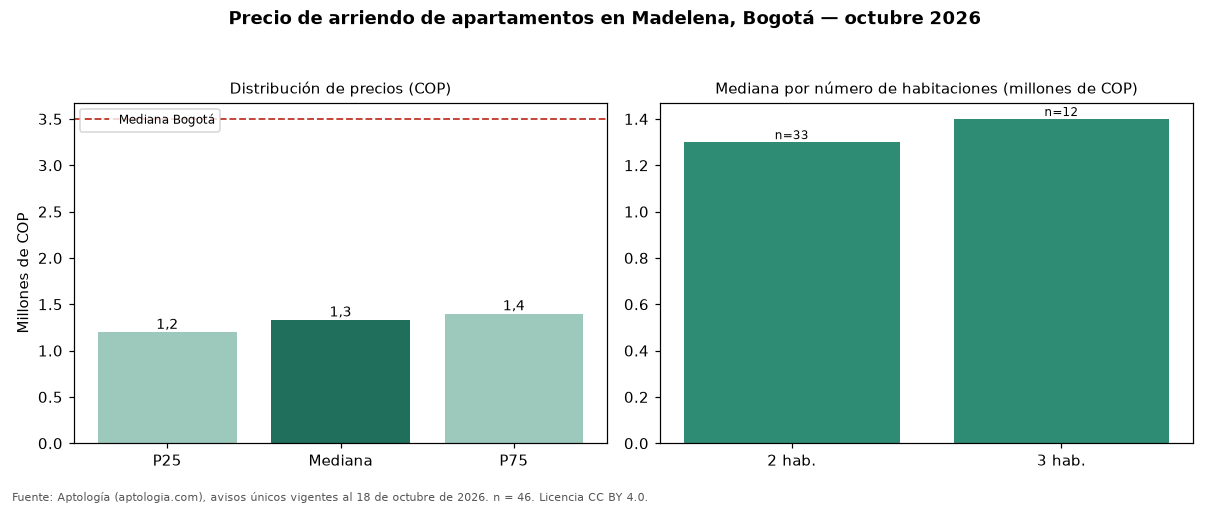

The file beside this chart, header and first rows:
seccion, metrica, valor_cop, n
precio, p25, 1200000, 46
precio, mediana, 1333100, 46
precio, p75, 1400000, 46
cop_por_m2, p25, 25734, 46
cop_por_m2, mediana, 30968, 46
cop_por_m2, p75, 33232, 46
area, area_mediana_m2, 42.2, 46
habitaciones, 2, 1300000, 33
habitaciones, 3, 1400000, 12
administracion, mediana, 150000, 14
estrato, moda, 3, 
parqueadero, porcentaje_con_parqueadero, 15.2, 46
ciudad, mediana_ciudad, 3500000, 14216
ciudad, mediana_cop_por_m2_ciudad, 50000, 14216
